Photos from the image-classification dataset "Imagenes360" in the GitHub repository AgroJuan/Imagenes360. Its 6 classes are: aceptable, borrosa, correct, nitida, sobreexpuesta, subexpuesta.

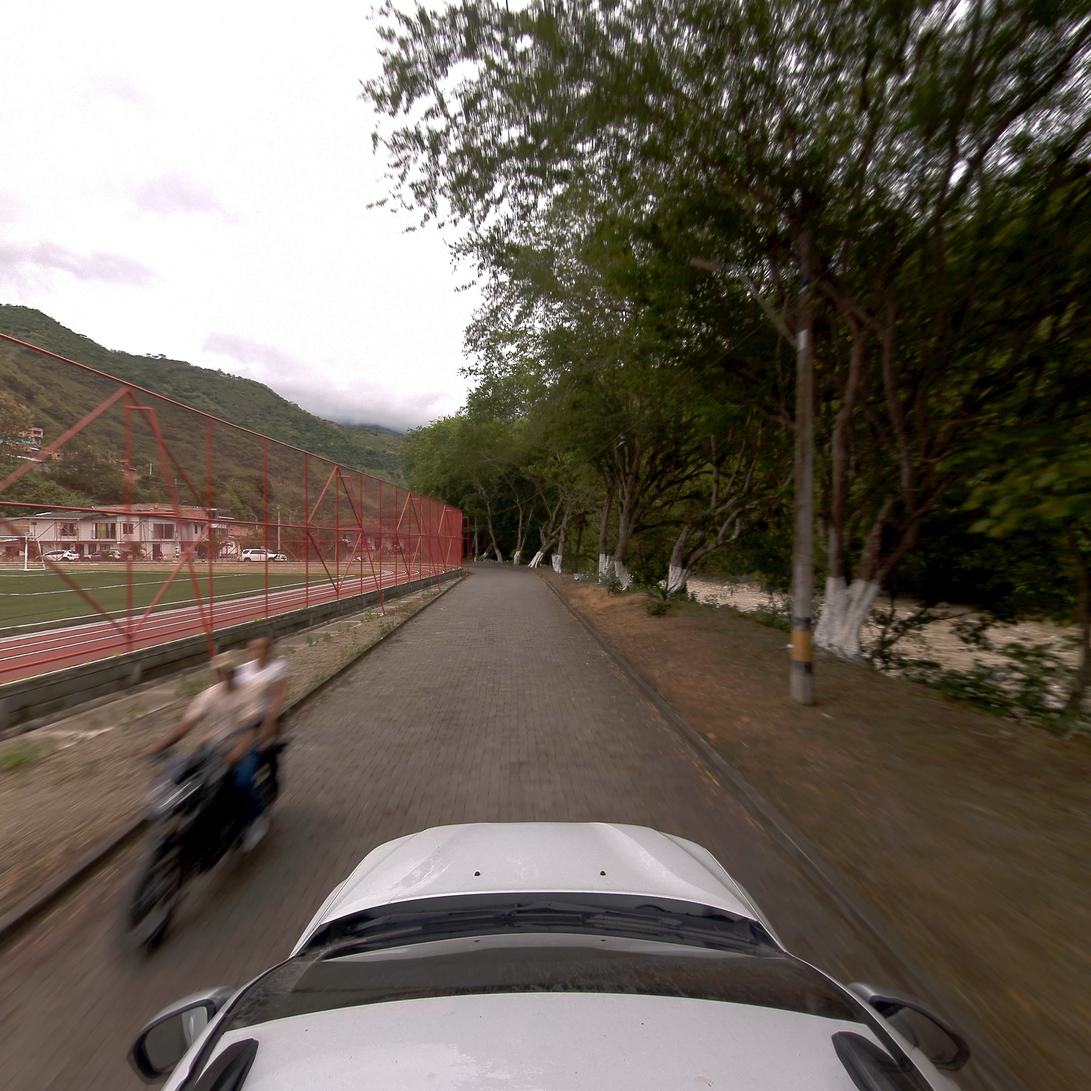
Label: correct

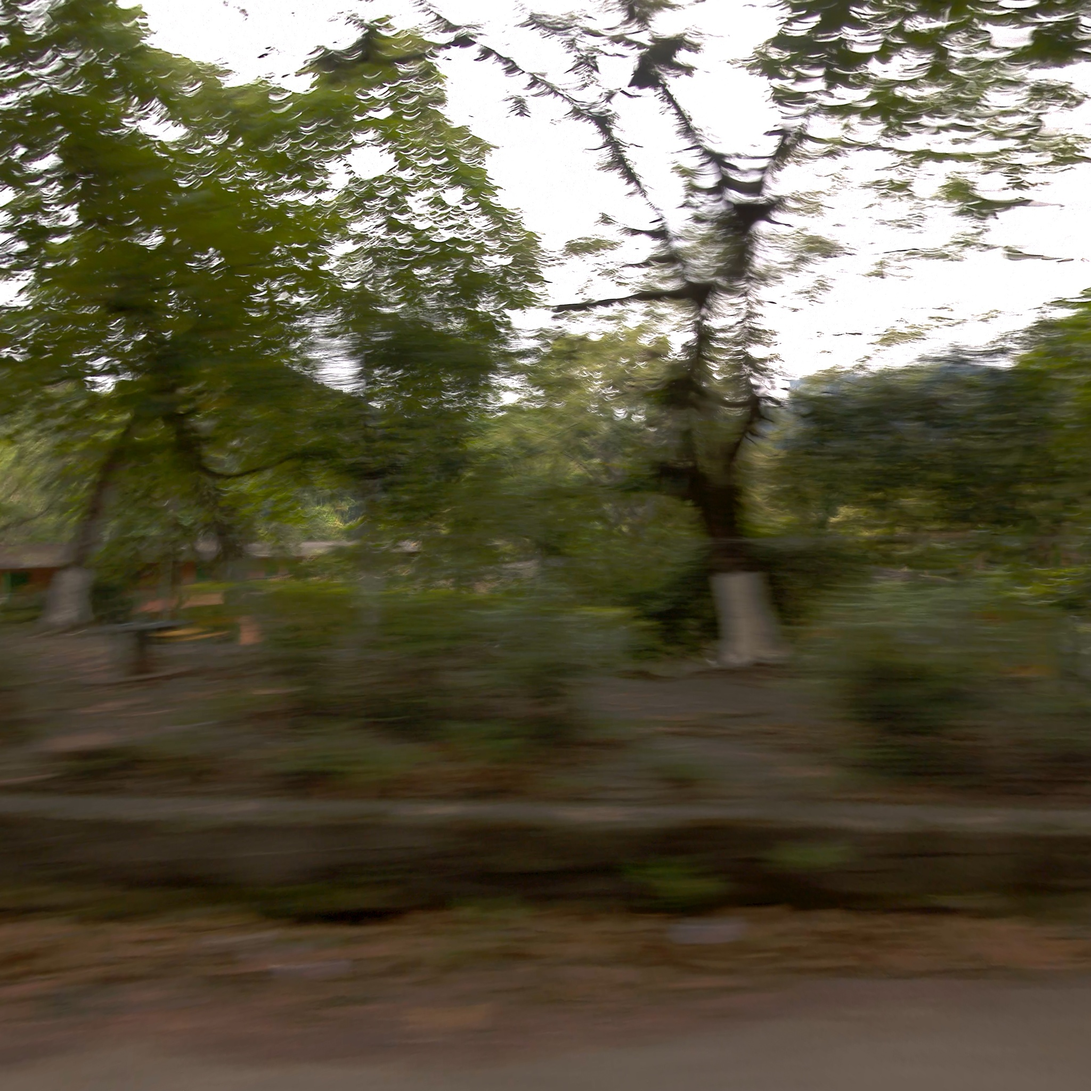
Label: borrosa

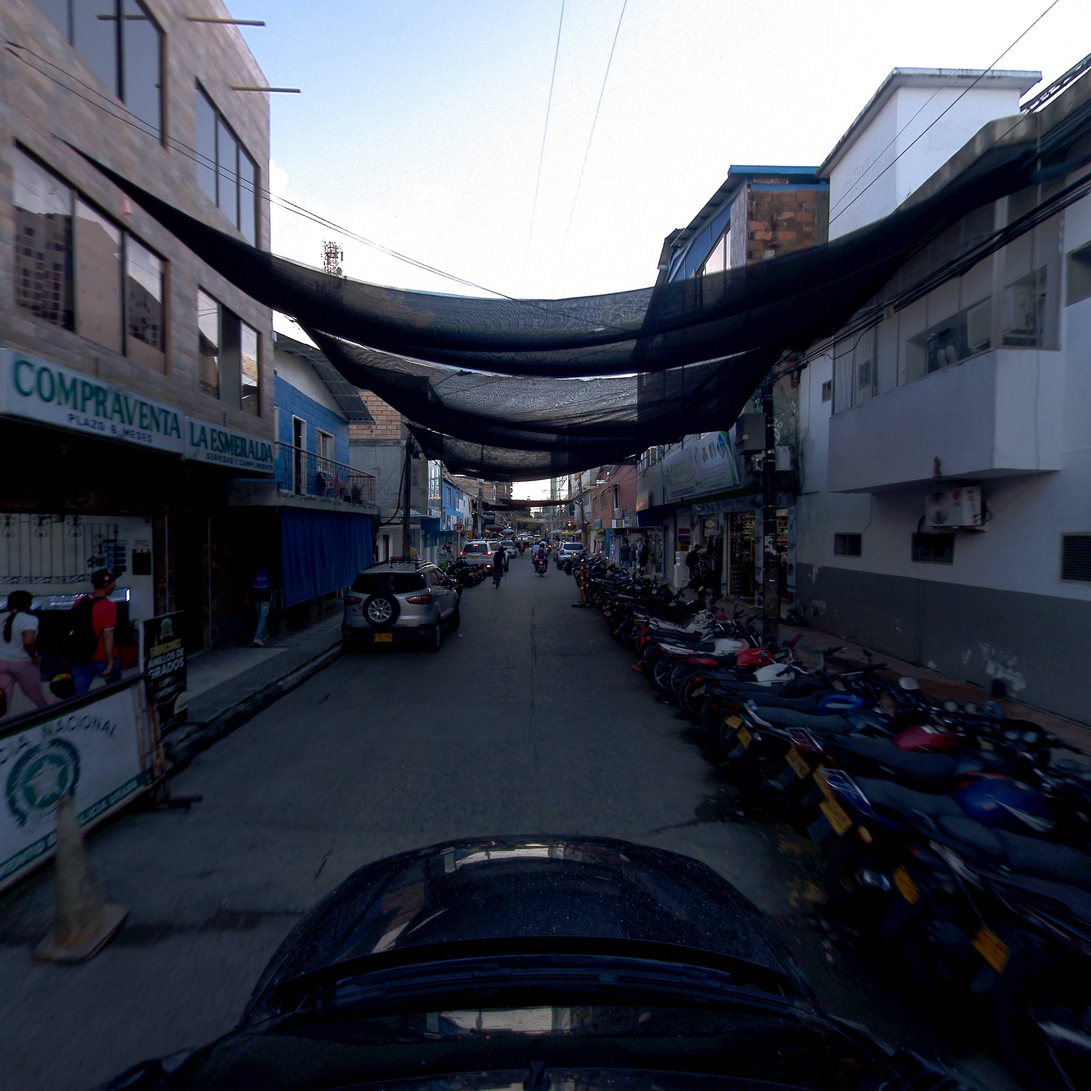
Label: aceptable

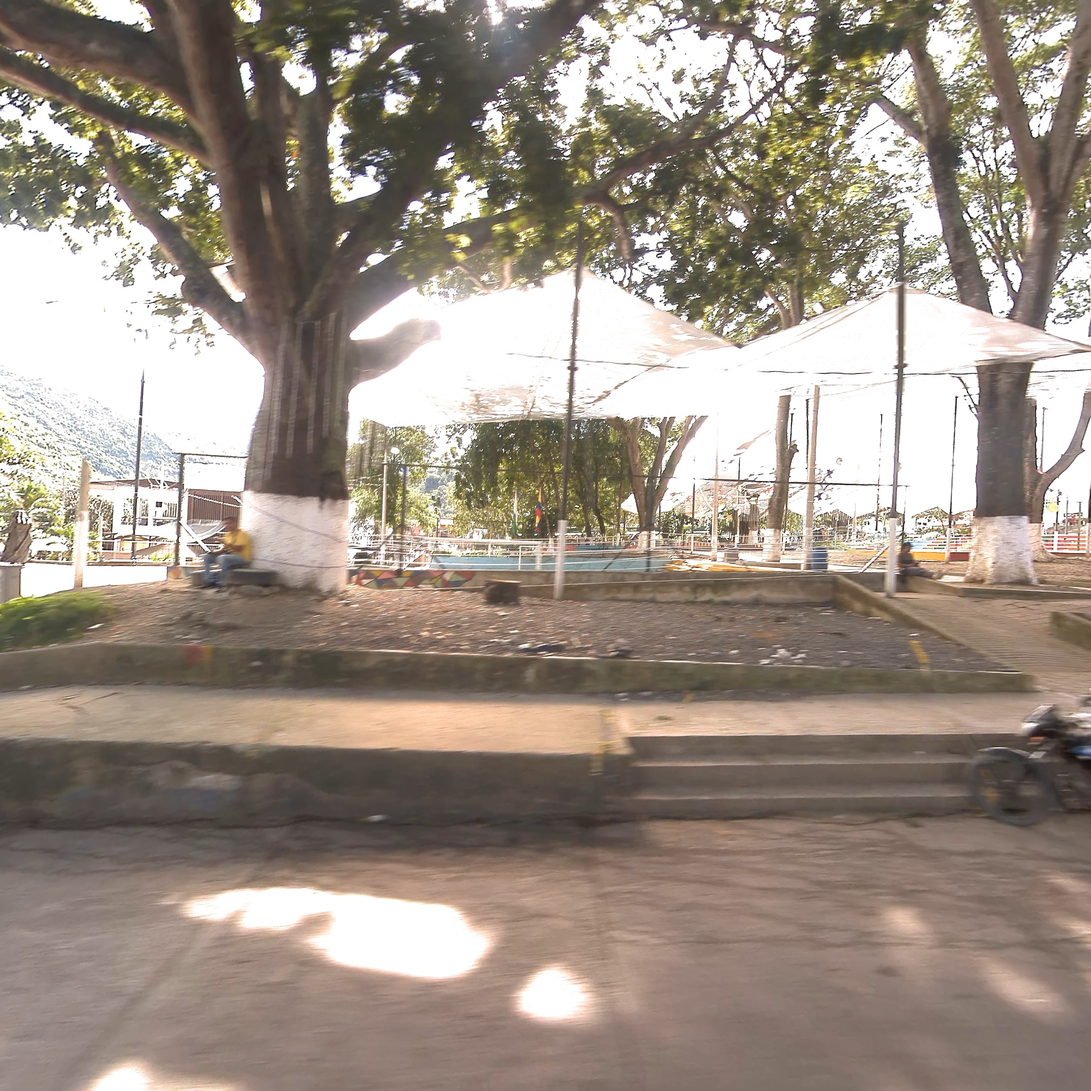
Label: aceptable

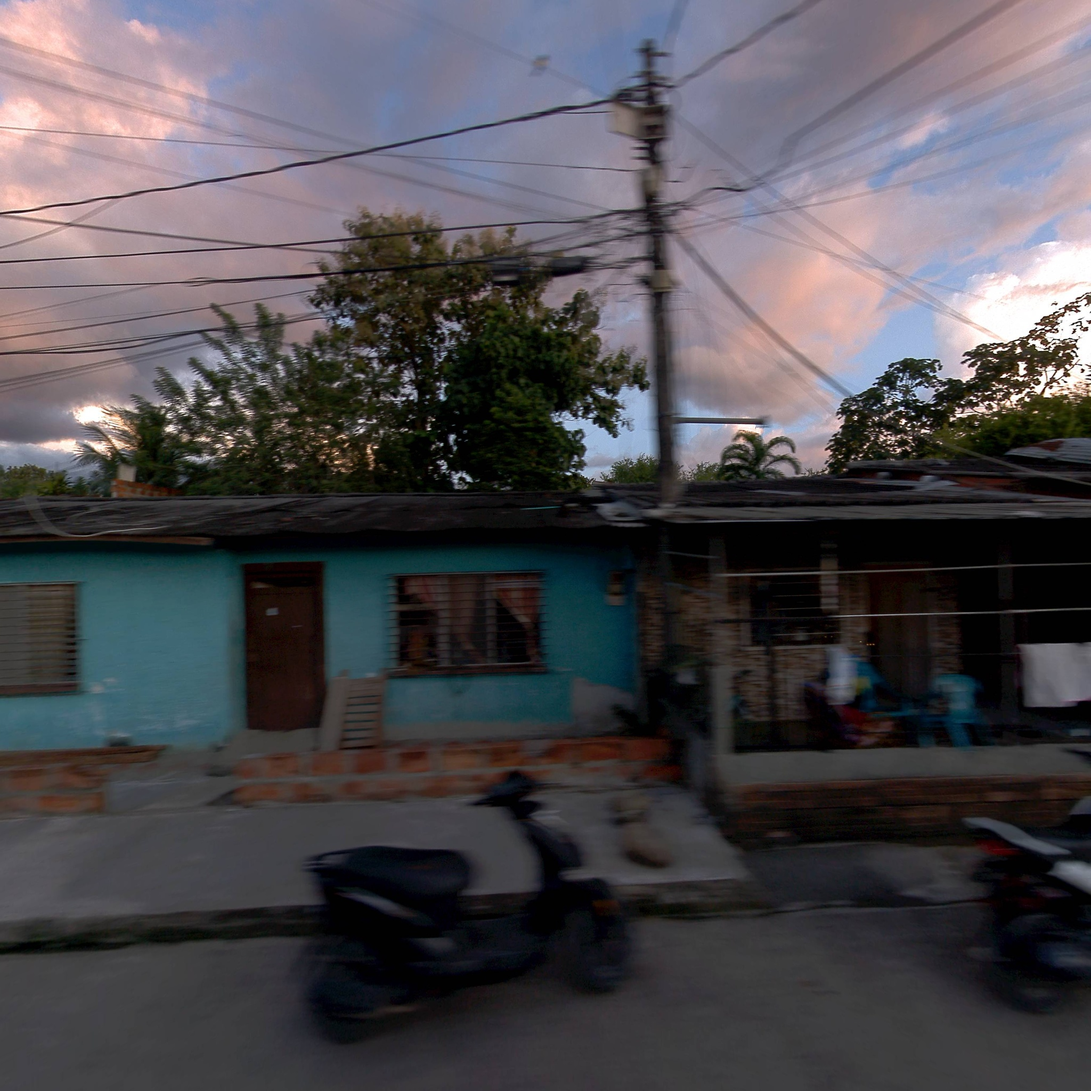
Label: correct

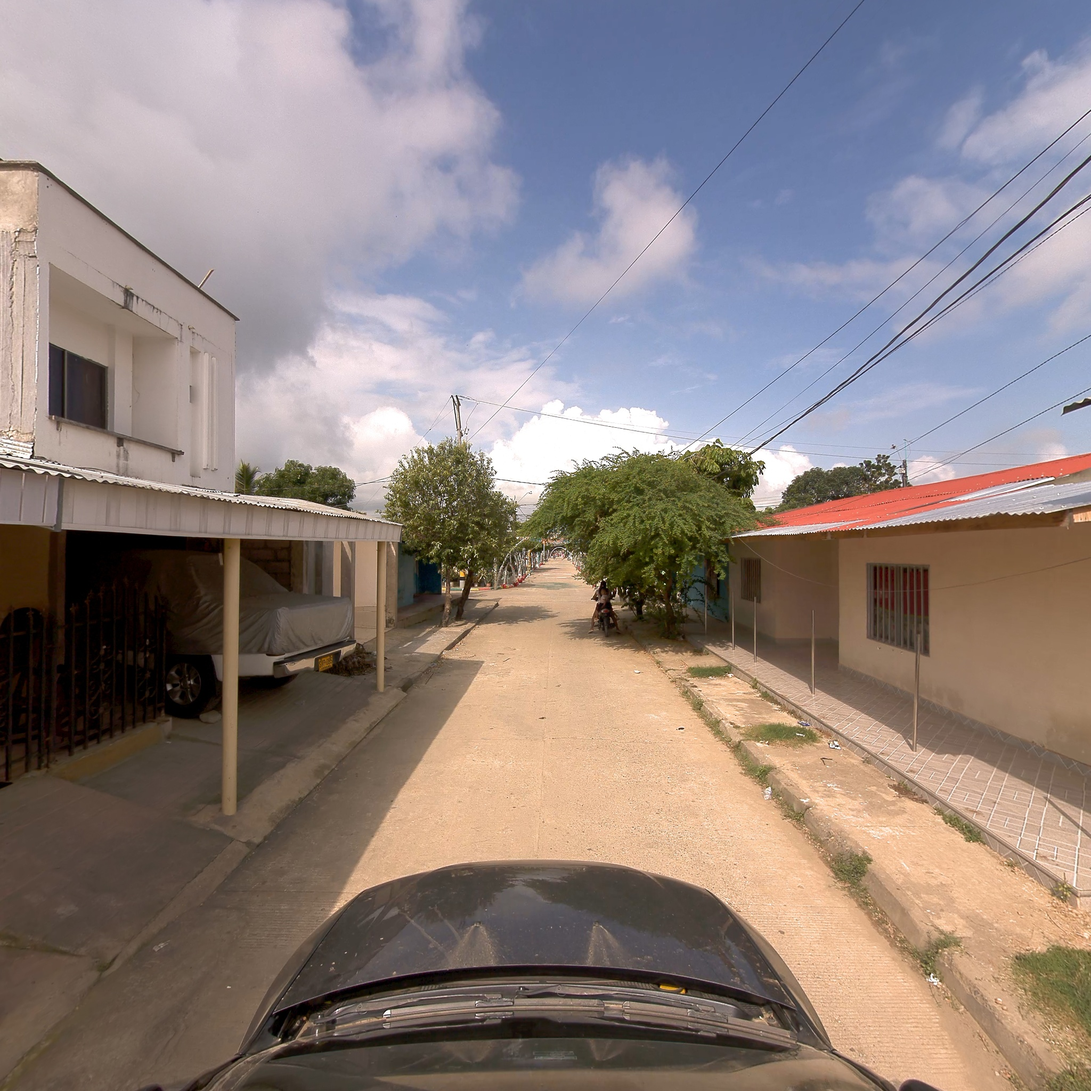
Label: nitida
